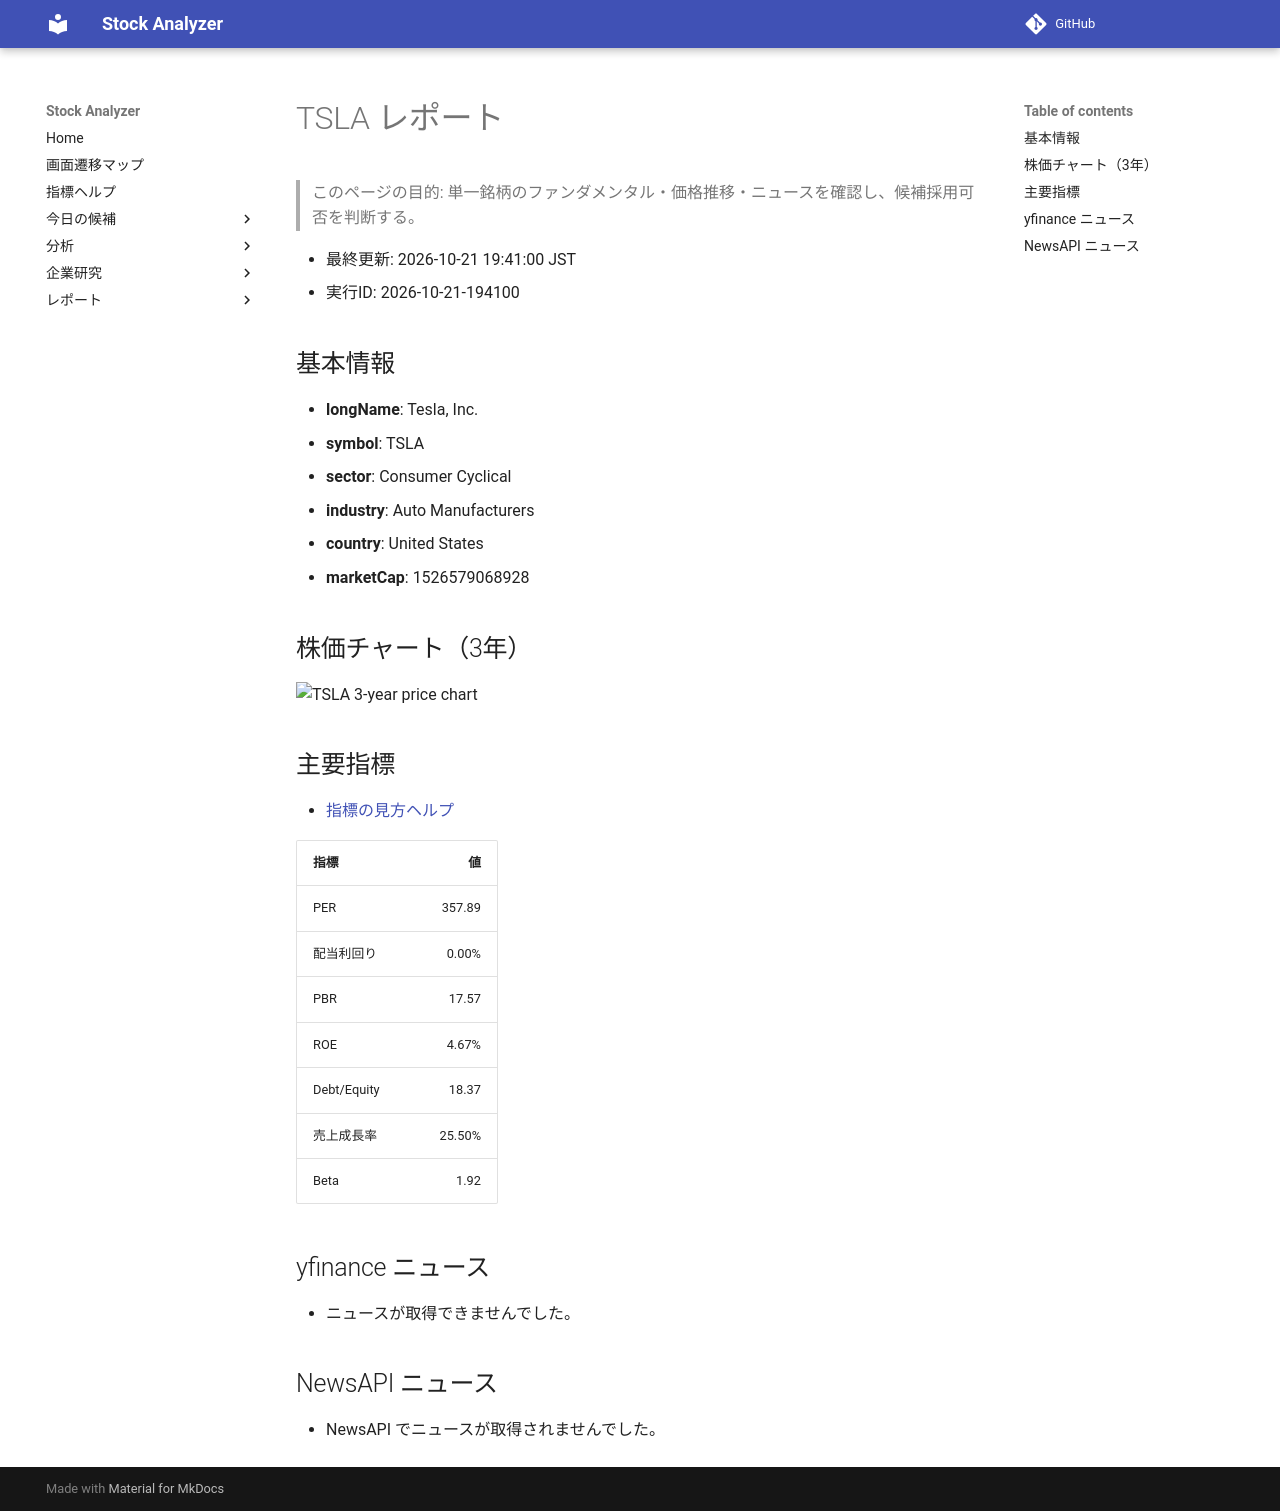

repository: Yumi-note/Making-APP · page: reports/2026-10-21/194100/TSLA/index.html · generator: mkdocs

# TSLA レポート

> このページの目的: 単一銘柄のファンダメンタル・価格推移・ニュースを確認し、候補採用可否を判断する。

- 最終更新: 2026-10-21 19:41:00 JST
- 実行ID: 2026-10-21-194100

## 基本情報

- **longName**: Tesla, Inc.
- **symbol**: TSLA
- **sector**: Consumer Cyclical
- **industry**: Auto Manufacturers
- **country**: United States
- **marketCap**: 1526579068928

## 株価チャート（3年）

![TSLA 3-year price chart](TSLA_3y.png)

## 主要指標

- [指標の見方ヘルプ](../../../../indicators.md)

| 指標 | 値 |
|---|---:|
| PER | 357.89 |
| 配当利回り | 0.00% |
| PBR | 17.57 |
| ROE | 4.67% |
| Debt/Equity | 18.37 |
| 売上成長率 | 25.50% |
| Beta | 1.92 |

## yfinance ニュース

- ニュースが取得できませんでした。

## NewsAPI ニュース

- NewsAPI でニュースが取得されませんでした。
